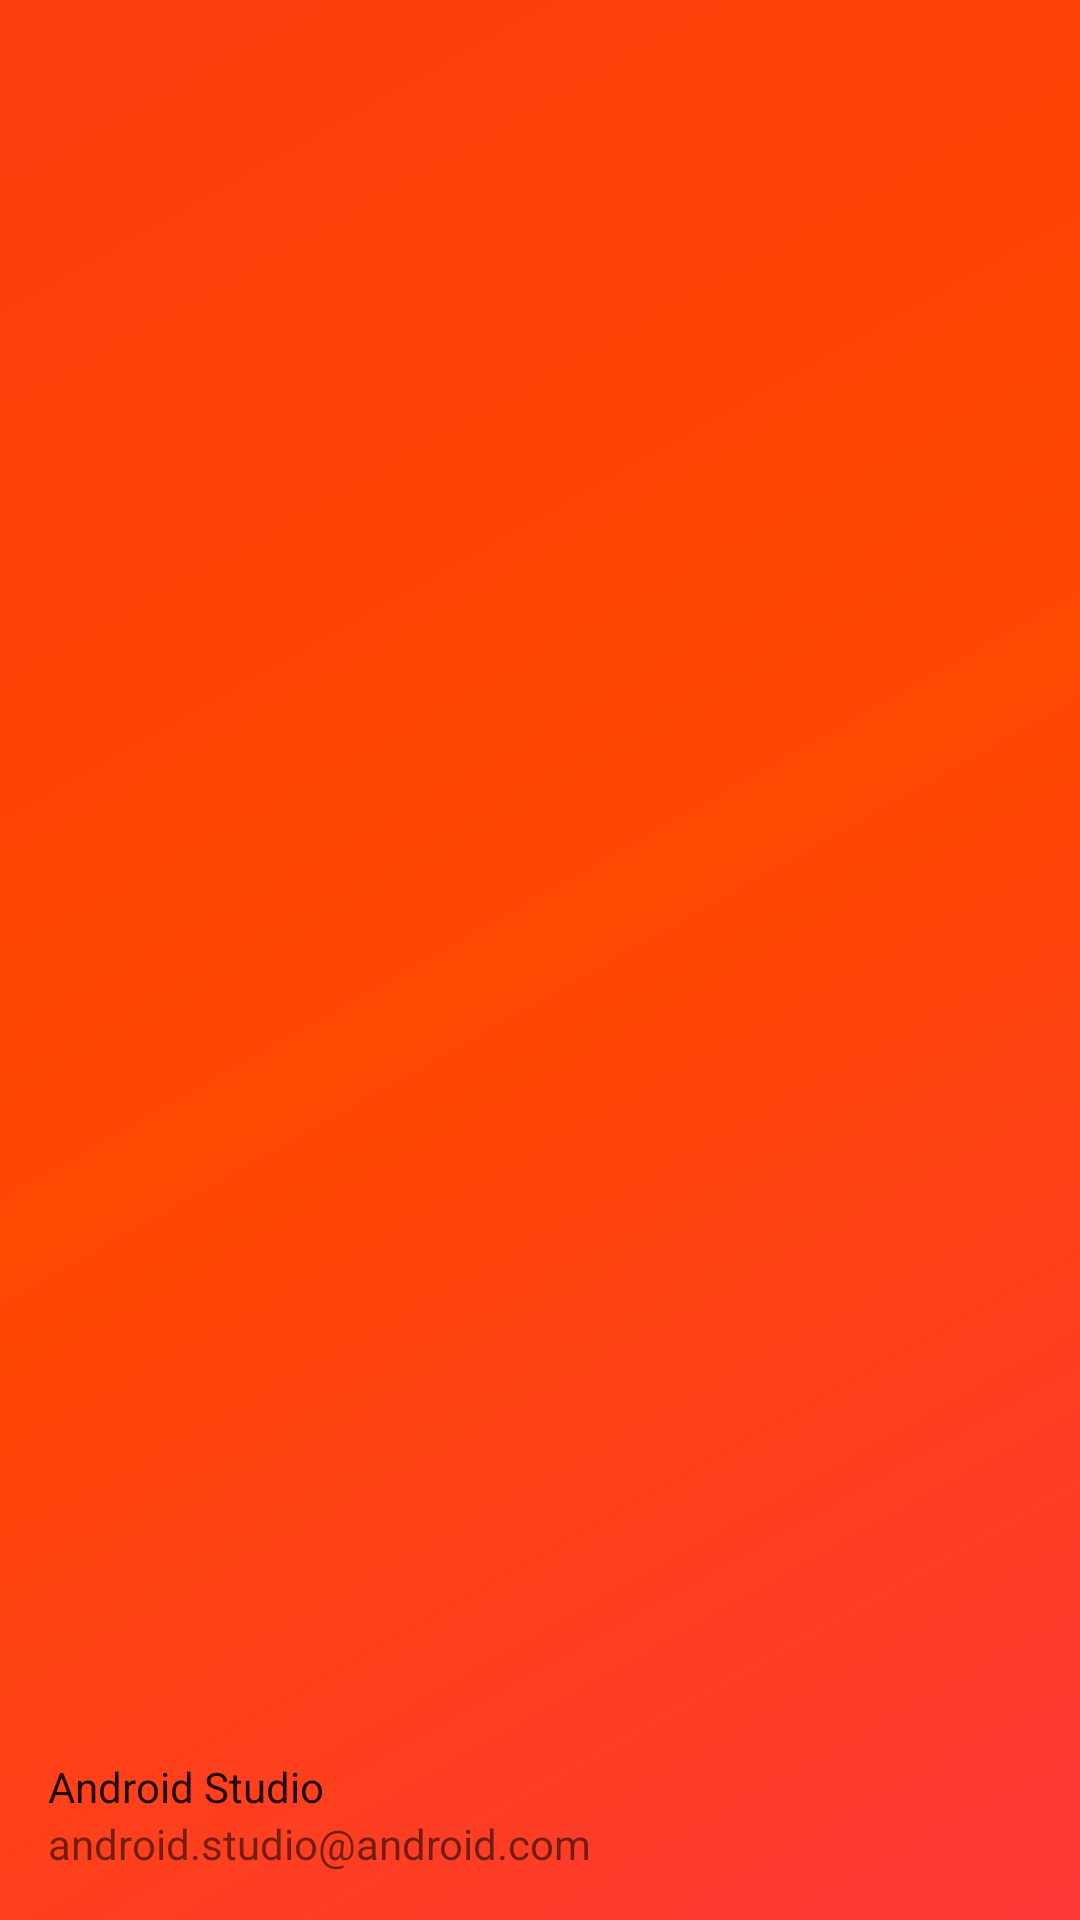

Write the Android layout XML for this screen, with the resource values it uses.
<!-- AndroidManifest.xml: application theme AppFullScreenTheme -->
<!-- res/layout/nav_header_menu.xml -->
<?xml version="1.0" encoding="utf-8"?>
<LinearLayout xmlns:android="http://schemas.android.com/apk/res/android"
    xmlns:app="http://schemas.android.com/apk/res-auto"
    android:layout_width="match_parent"
    android:layout_height="@dimen/nav_header_height"
    android:background="@drawable/side_nav_bar"
    android:gravity="bottom"
    android:id="@+id/header_mn"
    android:orientation="vertical"
    android:clickable="true"
    android:paddingLeft="@dimen/activity_horizontal_margin"
    android:paddingTop="@dimen/activity_vertical_margin"
    android:paddingRight="@dimen/activity_horizontal_margin"
    android:paddingBottom="@dimen/activity_vertical_margin"
    android:focusable="true">

    <ImageView
        android:id="@+id/imageView"
        android:layout_width="wrap_content"
        android:layout_height="wrap_content"
        android:contentDescription="@string/nav_header_desc"
        android:paddingTop="@dimen/nav_header_vertical_spacing"
        app:srcCompat="@mipmap/ic_launcher_round" />

    <TextView
        android:id="@+id/nom_usuario"
        android:layout_width="match_parent"
        android:layout_height="wrap_content"
        android:paddingTop="@dimen/nav_header_vertical_spacing"
        android:text="@string/nav_header_title"
        android:textAppearance="@style/TextAppearance.AppCompat.Body1" />

    <TextView
        android:id="@+id/rol_description"
        android:layout_width="wrap_content"
        android:layout_height="wrap_content"
        android:text="@string/nav_header_subtitle" />
</LinearLayout>
<!-- resources referenced by this layout -->
<resources>
  <dimen name="activity_horizontal_margin">16dp</dimen>
  <dimen name="activity_vertical_margin">16dp</dimen>
  <dimen name="nav_header_height">176dp</dimen>
  <dimen name="nav_header_vertical_spacing">8dp</dimen>
  <!-- drawable side_nav_bar (drawable) -->
  <shape xmlns:android="http://schemas.android.com/apk/res/android"
      android:shape="rectangle">
      <gradient
          android:angle="135"
          android:endColor="#FB3E0E"
          android:centerColor="#FF4800"
          android:startColor="#FD3838"
          android:type="linear" />
  </shape>
  <string name="nav_header_desc">Navigation header</string>
  <string name="nav_header_subtitle">android.studio@android.com</string>
  <string name="nav_header_title">Android Studio</string>
  <style name="AppFullScreenTheme" parent="Theme.AppCompat.Light.NoActionBar">
          <item name="android:windowNoTitle">true</item>
          <item name="android:windowActionBar">false</item>
          <item name="android:windowFullscreen">false</item>
          <item name="android:windowContentOverlay">@null</item>
      </style>
</resources>
